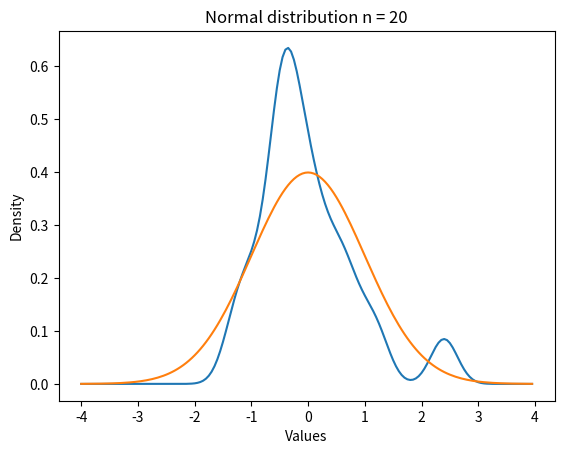
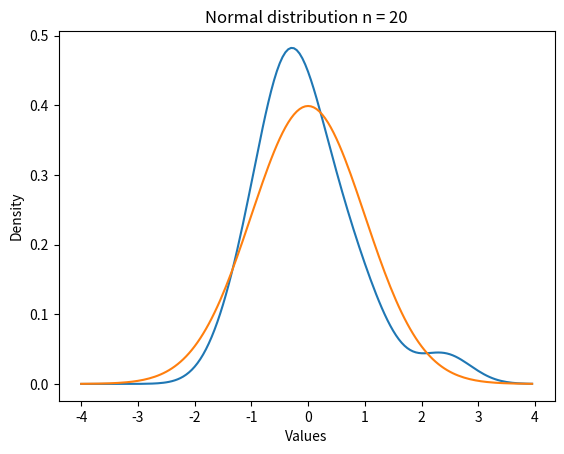
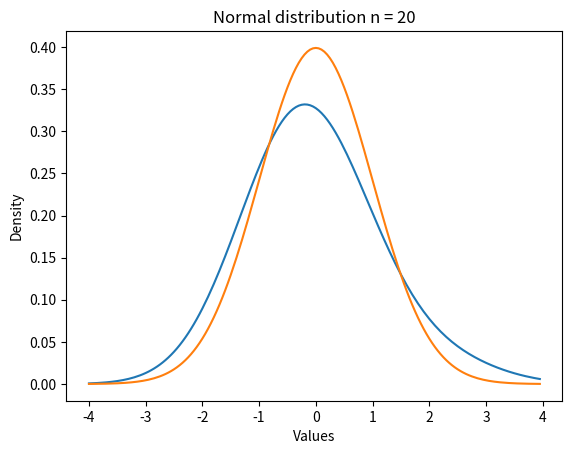
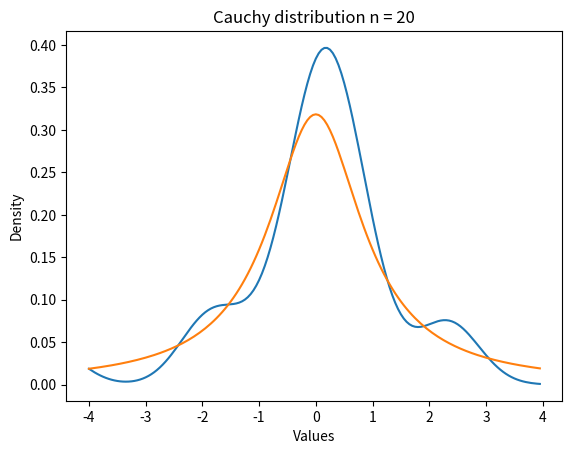
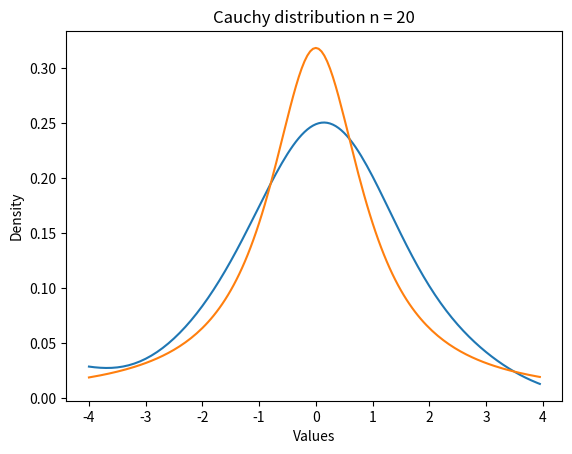
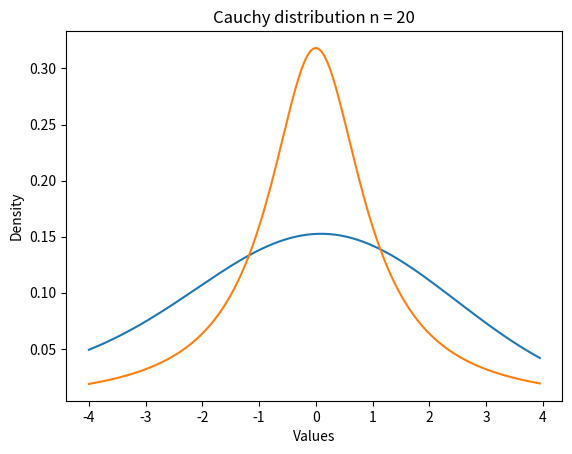
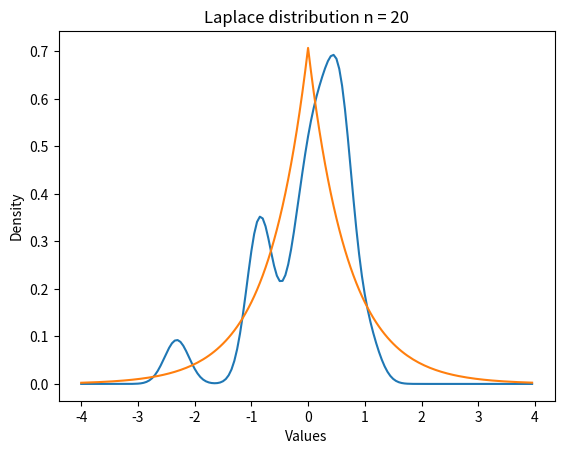
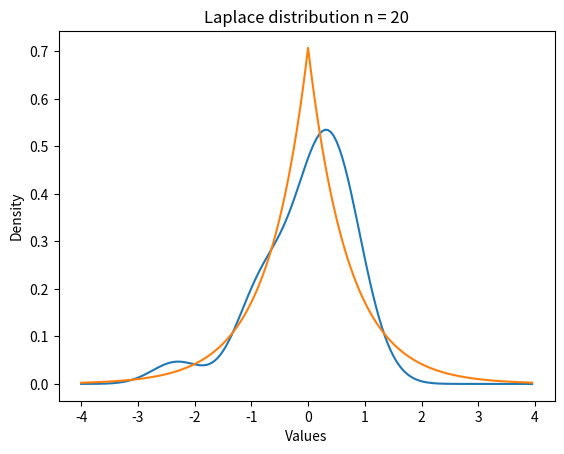
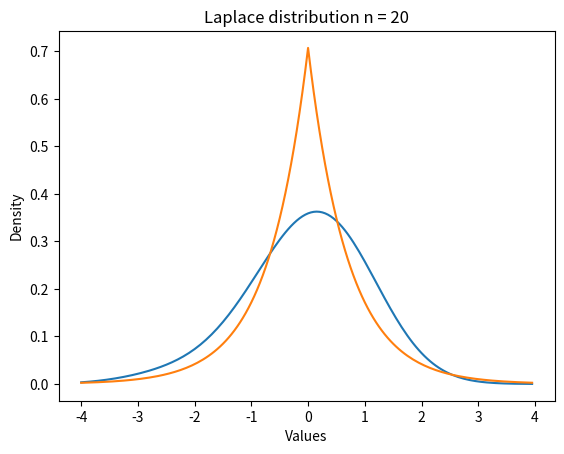
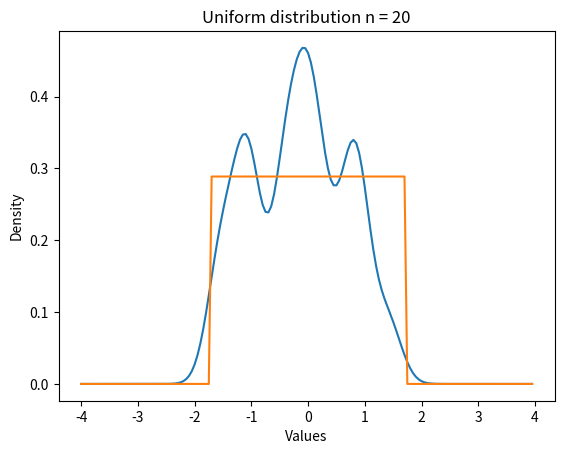
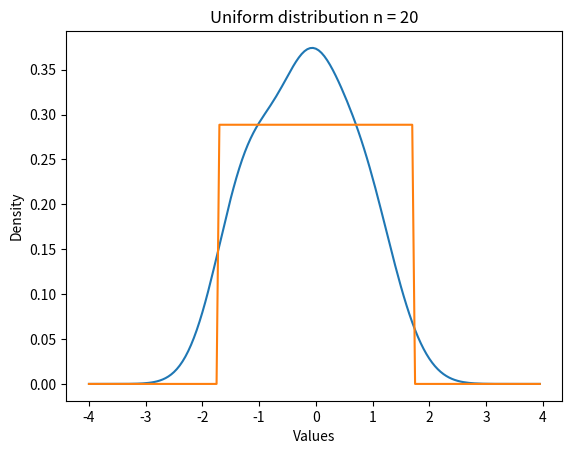
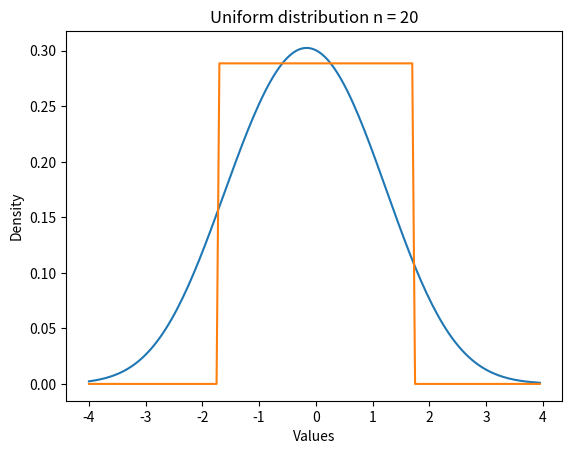
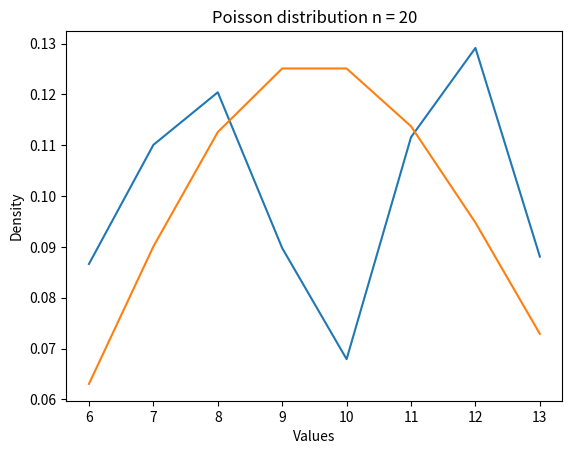
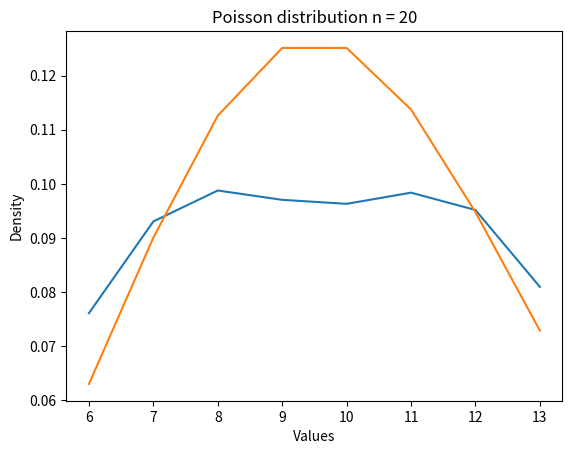
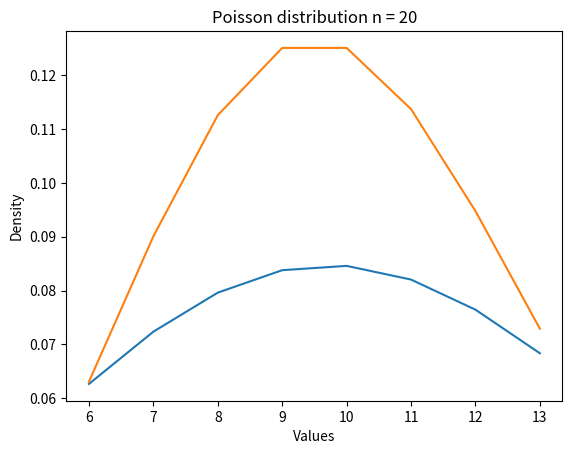
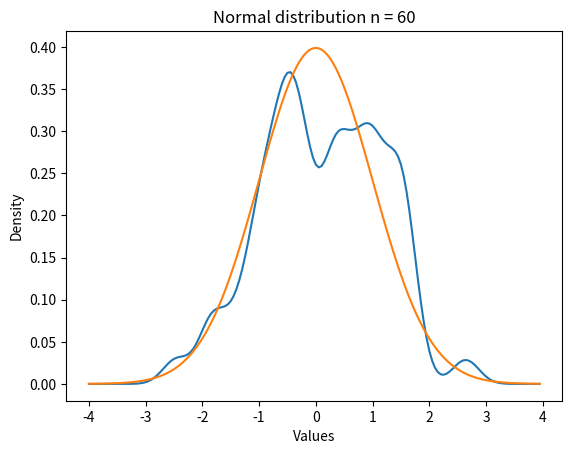

Recreate these plots in Python, in order.

import math
import numpy as np
import pandas as pd
from scipy import stats as stats
import matplotlib.pyplot as plt

#виды распределений
distributions = (
        (stats.norm, (0, 1), 'Normal_distribution', (-4, 4)),
        (stats.cauchy, (0, 1), 'Cauchy_distribution', (-4, 4)),
        (stats.laplace, (0, 1/math.sqrt(2)), 'Laplace_distribution', (-4, 4)),
        (stats.uniform, (-math.sqrt(3), 2*math.sqrt(3)), 'Uniform_distribution', (-4, 4)),
        (stats.poisson, (10, 0), 'Poisson_distribution', (6, 14))
    )

# генератор выборок с проверками #возвращает типа функцию генерирующуюся на лету
def DisrtGenerator(size):
    for case in distributions:
        yield case[0].rvs(*case[1], size), lambda x: case[0].cdf(x, *case[1]), case[2], case[3]

#возвращает x, y функции # на вход границы, какая функция и с каким шагом
def GetPoints(boarders, func, step=0.05):
    x = np.arange(boarders[0], boarders[1], step)
    y = list(map(func, x))
    return x, y

#возвращает функцию отношение/распределения
def GetDistrFunc(sample):
    s = sample
    def F(x):
        return (len(s[s <= x])) / len(s)
    return F

#собственно, рисуй
def Draw(functions, name, boarders):
    fig, ax = plt.subplots(1, 1)
    for f in functions:
        ax.plot(*GetPoints(boarders, f))
    plt.xlim(boarders)
    plt.title(name+' n = '+ str(size))
    plt.xlabel('Values')
    plt.ylabel('Distribution')
    plt.savefig(name+str(size))

sizes = [20, 60, 100]

'''for size in sizes:
    for case in DisrtGenerator(size):
        sample, func, name, boarders = case
        Draw((GetDistrFunc(sample), func), name, boarders)

plt.show()'''


def get_range(sample):
    # return tuple with min and max values from the sample
    # if max-min value is too large(bigger than 200), divides the segment until it reaches a small value
    a, b = math.floor(min(sample)), math.ceil(max(sample))
    while b - a > 200:
        b /= 2
        a /= 2

    return (a, b)


def get_partition(sample, step):
    x_min, x_max = get_range(sample)
    n = math.ceil((x_max - x_min) / step)

    return [x_min + step * i for i in range(n + 1)]


def get_points(boarders, func, step=0.05):
    x = np.arange(boarders[0], boarders[1], step)
    y = func(x)

    return x, y


def func_generator(sample_size):
    cases = (
        (stats.norm, (0, 1), 'Normal distribution', (-4, 4), 0.05),
        (stats.cauchy, (0, 1), 'Cauchy distribution', (-4, 4), 0.05),
        (stats.laplace, (0, 1 / math.sqrt(2)), 'Laplace distribution', (-4, 4), 0.05),
        (stats.uniform, (-math.sqrt(3), 2 * math.sqrt(3)), 'Uniform distribution', (-4, 4), 0.05)
    )

    d_cases = (stats.poisson, (10, 0), 'Poisson distribution', (6, 14), 1)

    for case in cases:
        yield case[0].rvs(*case[1], sample_size), lambda x: case[0].pdf(x, *case[1]), case[2], case[3], case[4]

    yield d_cases[0].rvs(*d_cases[1], sample_size), lambda x: d_cases[0].pmf(x, *d_cases[1]), d_cases[2], d_cases[3], \
          d_cases[4]


def h(sample):
    return 1.06 * math.sqrt(np.var(sample)) * len(sample) ** (1 / 5)


def draw_pictures(size):
    for x in func_generator(size):
        for m in [1 / 2, 1, 2]:
            sample, dist_func, name, boarders, step = x

            kde = stats.gaussian_kde(sample)
            kde.set_bandwidth(bw_method=kde.factor * m)
            fig, ax = plt.subplots(1, 1)

            ax.plot(*get_points(boarders, kde.pdf, step))
            ax.plot(*get_points(boarders, dist_func, step))

            plt.title(name + ' n = ' + str(size))
            plt.xlabel('Values')
            plt.ylabel('Density')
            plt.savefig('kde' + str(m) + name + str(size) + '.png')


for size in [20, 60, 100]:
    draw_pictures(size)
